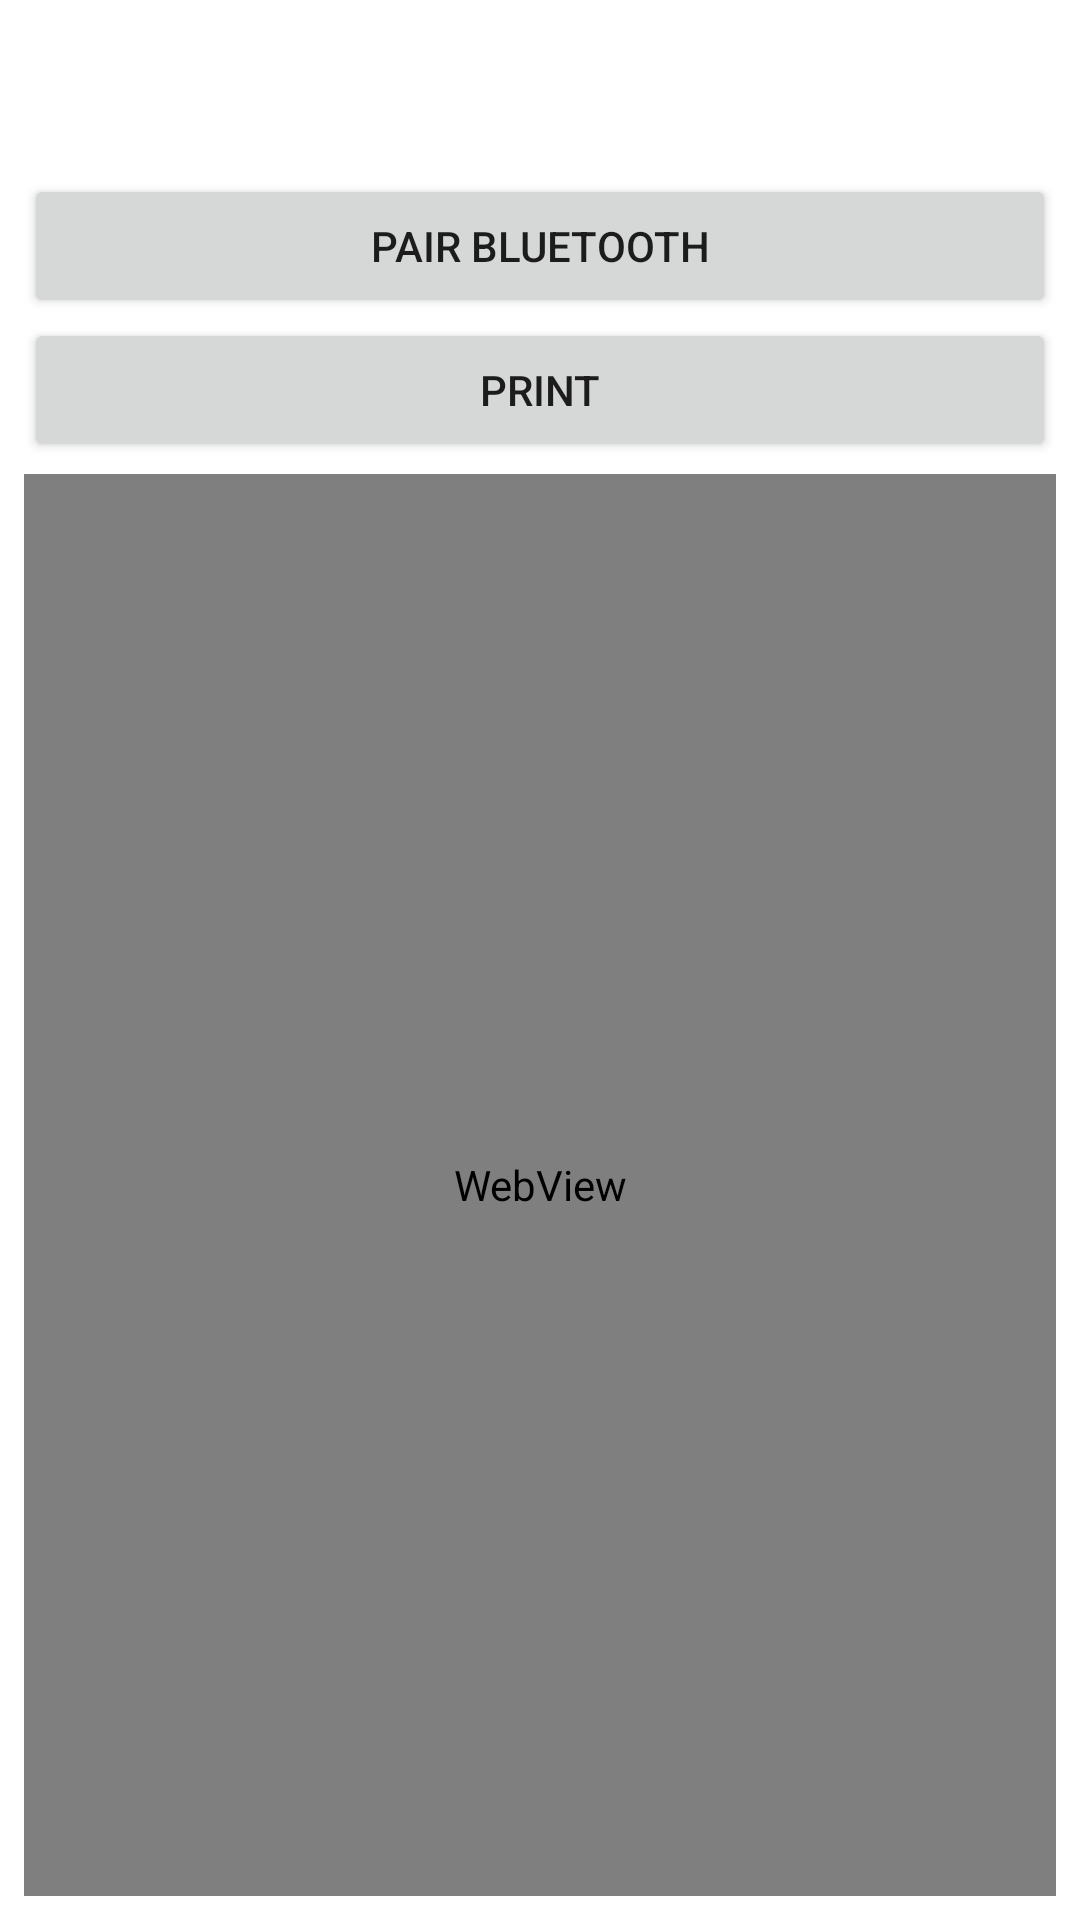

The Android layout XML behind this screen, and the referenced resources:
<!-- AndroidManifest.xml: application theme Theme.LocationUpadater -->
<!-- res/layout/activity_printer.xml -->
<?xml version="1.0" encoding="utf-8"?>
<LinearLayout xmlns:android="http://schemas.android.com/apk/res/android"
    xmlns:tools="http://schemas.android.com/tools"
    android:layout_width="match_parent"
    android:layout_height="match_parent"
    android:orientation="vertical"
    android:padding="8dp"
    tools:context=".PrinterActivity">

    <TextView
        android:id="@+id/txtInfo"
        android:layout_width="match_parent"
        android:layout_height="50dp"
        android:layout_centerVertical="true" />

    <LinearLayout
        android:layout_width="match_parent"
        android:layout_height="100dp"
        android:orientation="vertical">

        <Button
            android:id="@+id/btnPair"
            android:layout_width="match_parent"
            android:layout_height="wrap_content"
            android:text="Pair Bluetooth" />

        <Button
            android:id="@+id/btnPrint"
            android:layout_width="match_parent"
            android:layout_height="wrap_content"
            android:text="PRINT" />
    </LinearLayout>

    <WebView
        android:id="@+id/webview"
        android:layout_width="match_parent"
        android:layout_height="match_parent"/>


</LinearLayout>
<!-- resources referenced by this layout -->
<resources>
  <style name="Theme.LocationUpadater" parent="Theme.MaterialComponents.DayNight.DarkActionBar">
          
          <item name="colorPrimary">@color/purple_500</item>
          <item name="colorPrimaryVariant">@color/purple_700</item>
          <item name="colorOnPrimary">@color/white</item>
          
          <item name="colorSecondary">@color/teal_200</item>
          <item name="colorSecondaryVariant">@color/teal_700</item>
          <item name="colorOnSecondary">@color/black</item>
          
          <item name="android:statusBarColor" tools:targetApi="l">?attr/colorPrimaryVariant</item>
          
      </style>
  <color name="purple_500">#3de7ec</color>
  <color name="purple_700">#3de7ec</color>
  <color name="white">#FFFFFFFF</color>
  <color name="teal_200">#FF03DAC5</color>
  <color name="teal_700">#FF018786</color>
  <color name="black">#FF000000</color>
</resources>
